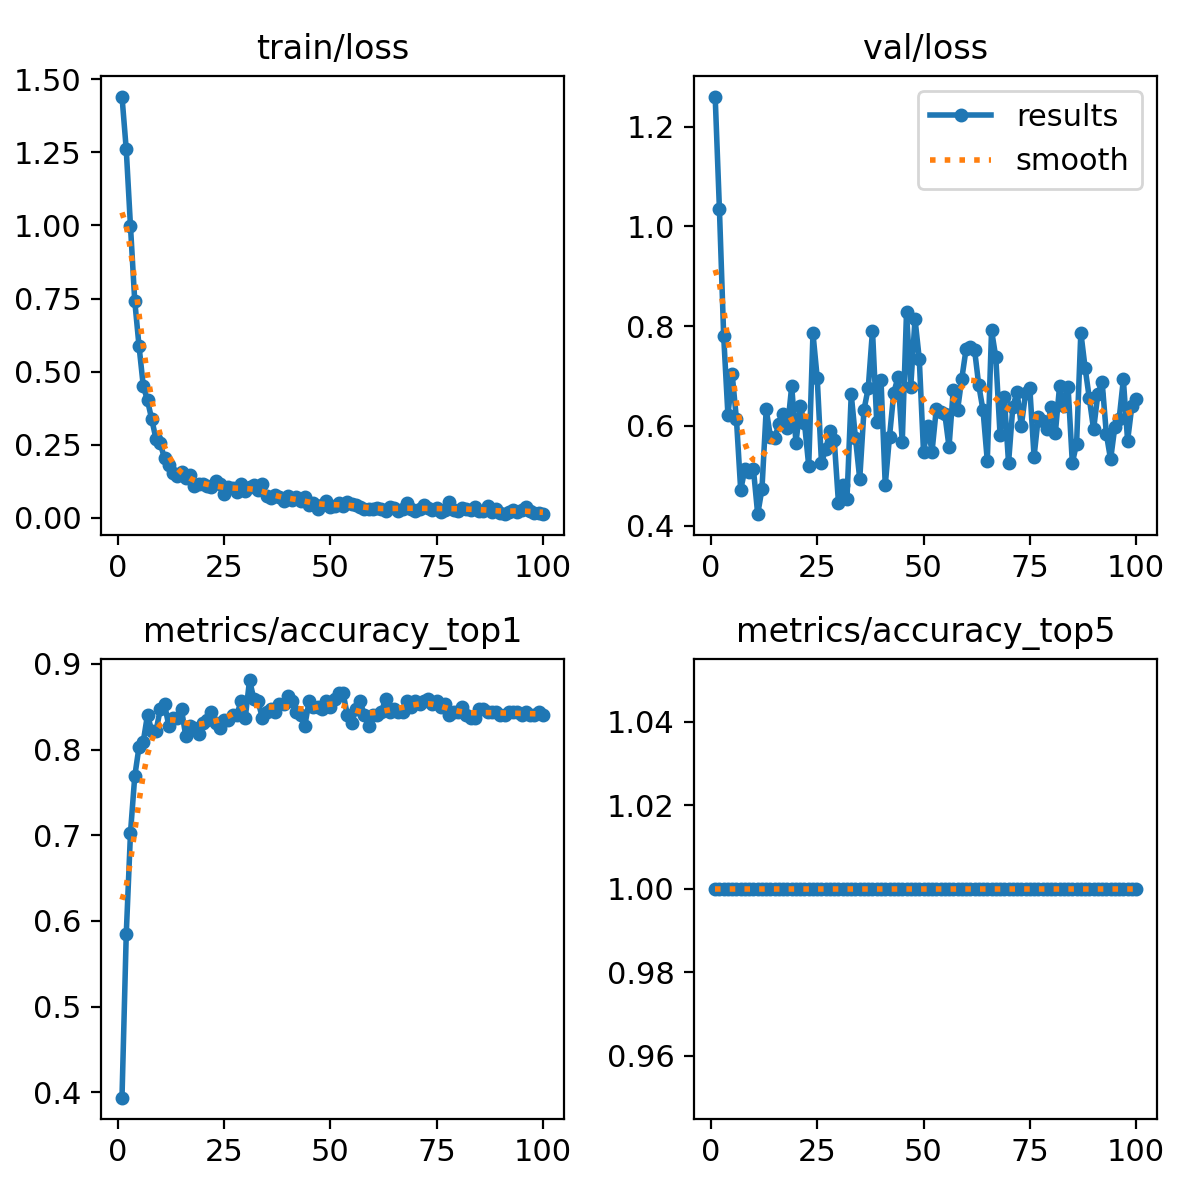

The file beside this chart, header and first rows:
epoch, time, train/loss, metrics/accuracy_top1, metrics/accuracy_top5, val/loss, lr/pg0, lr/pg1, lr/pg2
1, 1.826, 1.441, 0.3937, 1, 1.26, 8.75e-05, 8.75e-05, 8.75e-05
2, 2.667, 1.26, 0.5844, 1, 1.034, 0.0001856, 0.0001856, 0.0001856
3, 3.56, 0.9967, 0.7031, 1, 0.7803, 0.0002818, 0.0002818, 0.0002818
4, 4.567, 0.742, 0.7688, 1, 0.6216, 0.000376, 0.000376, 0.000376
5, 5.39, 0.5888, 0.8031, 1, 0.7036, 0.0004682, 0.0004682, 0.0004682
6, 6.38, 0.4521, 0.8094, 1, 0.6135, 0.0005584, 0.0005584, 0.0005584
7, 7.396, 0.4017, 0.8406, 1, 0.4717, 0.0006467, 0.0006467, 0.0006467
8, 8.331, 0.3374, 0.8219, 1, 0.5134, 0.0007329, 0.0007329, 0.0007329
9, 9.26, 0.2699, 0.8219, 1, 0.5077, 0.0008172, 0.0008172, 0.0008172
10, 10.08, 0.2553, 0.8469, 1, 0.5127, 0.0008995, 0.0008995, 0.0008995
11, 11.15, 0.2036, 0.8531, 1, 0.4231, 0.0009798, 0.0009798, 0.0009798
12, 12.14, 0.182, 0.8281, 1, 0.4733, 0.001058, 0.001058, 0.001058
13, 13.04, 0.1532, 0.8375, 1, 0.6332, 0.001102, 0.001102, 0.001102
14, 13.94, 0.1426, 0.8375, 1, 0.5776, 0.001089, 0.001089, 0.001089
15, 15.12, 0.1589, 0.8469, 1, 0.5754, 0.001077, 0.001077, 0.001077
16, 16.03, 0.136, 0.8156, 1, 0.6045, 0.001064, 0.001064, 0.001064
17, 16.96, 0.1461, 0.8281, 1, 0.6248, 0.001052, 0.001052, 0.001052
18, 17.98, 0.1085, 0.825, 1, 0.5952, 0.00104, 0.00104, 0.00104
19, 18.75, 0.1156, 0.8187, 1, 0.6799, 0.001027, 0.001027, 0.001027
20, 19.74, 0.1171, 0.8313, 1, 0.5666, 0.001015, 0.001015, 0.001015
21, 20.61, 0.1083, 0.8344, 1, 0.6397, 0.001002, 0.001002, 0.001002
22, 21.51, 0.1057, 0.8438, 1, 0.606, 0.0009901, 0.0009901, 0.0009901
23, 22.53, 0.1248, 0.8313, 1, 0.5203, 0.0009778, 0.0009778, 0.0009778
24, 23.55, 0.1152, 0.825, 1, 0.7856, 0.0009654, 0.0009654, 0.0009654
25, 24.55, 0.08247, 0.8344, 1, 0.6958, 0.000953, 0.000953, 0.000953
26, 25.49, 0.1066, 0.8344, 1, 0.5265, 0.0009406, 0.0009406, 0.0009406
27, 26.4, 0.1018, 0.8406, 1, 0.5529, 0.0009283, 0.0009283, 0.0009283
28, 27.25, 0.08818, 0.8406, 1, 0.5902, 0.0009159, 0.0009159, 0.0009159
29, 28.17, 0.1151, 0.8562, 1, 0.5721, 0.0009035, 0.0009035, 0.0009035
30, 29.24, 0.09153, 0.8375, 1, 0.4452, 0.0008911, 0.0008911, 0.0008911
31, 30.22, 0.1064, 0.8812, 1, 0.4807, 0.0008787, 0.0008787, 0.0008787
32, 31.05, 0.1118, 0.8594, 1, 0.4543, 0.0008664, 0.0008664, 0.0008664
33, 31.98, 0.0967, 0.8562, 1, 0.6632, 0.000854, 0.000854, 0.000854
34, 32.89, 0.1153, 0.8375, 1, 0.5754, 0.0008416, 0.0008416, 0.0008416
35, 33.98, 0.07392, 0.8438, 1, 0.4935, 0.0008293, 0.0008293, 0.0008293
36, 34.94, 0.06694, 0.8469, 1, 0.6323, 0.0008169, 0.0008169, 0.0008169
37, 35.95, 0.07773, 0.8438, 1, 0.676, 0.0008045, 0.0008045, 0.0008045
38, 36.76, 0.07229, 0.8531, 1, 0.7913, 0.0007921, 0.0007921, 0.0007921
39, 37.84, 0.05883, 0.8531, 1, 0.6069, 0.0007797, 0.0007797, 0.0007797
40, 38.76, 0.07376, 0.8625, 1, 0.6921, 0.0007674, 0.0007674, 0.0007674
41, 39.74, 0.06007, 0.8562, 1, 0.4814, 0.000755, 0.000755, 0.000755
42, 40.73, 0.07303, 0.8438, 1, 0.5784, 0.0007426, 0.0007426, 0.0007426
43, 41.65, 0.05899, 0.8406, 1, 0.6663, 0.0007302, 0.0007302, 0.0007302
44, 42.65, 0.07216, 0.8281, 1, 0.6977, 0.0007179, 0.0007179, 0.0007179
45, 43.41, 0.04492, 0.8562, 1, 0.5679, 0.0007055, 0.0007055, 0.0007055
46, 44.42, 0.05116, 0.85, 1, 0.8279, 0.0006931, 0.0006931, 0.0006931
47, 45.45, 0.03187, 0.85, 1, 0.679, 0.0006808, 0.0006808, 0.0006808
48, 46.3, 0.04567, 0.8469, 1, 0.8142, 0.0006684, 0.0006684, 0.0006684
49, 47.14, 0.05669, 0.8562, 1, 0.7346, 0.000656, 0.000656, 0.000656
50, 48.13, 0.03624, 0.85, 1, 0.5477, 0.0006436, 0.0006436, 0.0006436
51, 49.16, 0.04135, 0.8594, 1, 0.5996, 0.0006312, 0.0006312, 0.0006312
52, 50.1, 0.05057, 0.8656, 1, 0.5483, 0.0006189, 0.0006189, 0.0006189
53, 51.05, 0.04133, 0.8656, 1, 0.6335, 0.0006065, 0.0006065, 0.0006065
54, 51.86, 0.05391, 0.8406, 1, 0.627, 0.0005941, 0.0005941, 0.0005941
55, 52.85, 0.04662, 0.8313, 1, 0.6243, 0.0005818, 0.0005818, 0.0005818
56, 53.75, 0.04272, 0.8469, 1, 0.5581, 0.0005694, 0.0005694, 0.0005694
57, 54.8, 0.0392, 0.8562, 1, 0.6724, 0.000557, 0.000557, 0.000557
58, 55.9, 0.03179, 0.8406, 1, 0.6316, 0.0005446, 0.0005446, 0.0005446
59, 56.83, 0.03118, 0.8281, 1, 0.6946, 0.0005322, 0.0005322, 0.0005322
60, 57.71, 0.031, 0.8406, 1, 0.7534, 0.0005199, 0.0005199, 0.0005199
... 40 more rows
